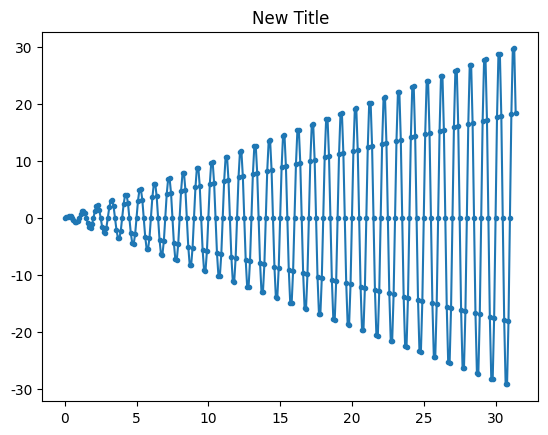

Source code (Python):
#import numpy as np
import matplotlib.pyplot as plt
from numpy import pi, arange, sin

x=[0,1]
y=[0,1]

t = arange(0.0, 10*pi, 0.1)
yt = sin(2*pi*t)*t

print("hello")


csfont = {'fontname':'Times New Roman'}
plt.figure()
plt.rcParams["font.family"] = "Times New Roman"
plt.title('New Title')
plt.plot(t,yt,'.-')
plt.savefig("easyplot.svg")
# plt.savefig("easyplot.emf")



## write your code related to basemap here

## plt.show()